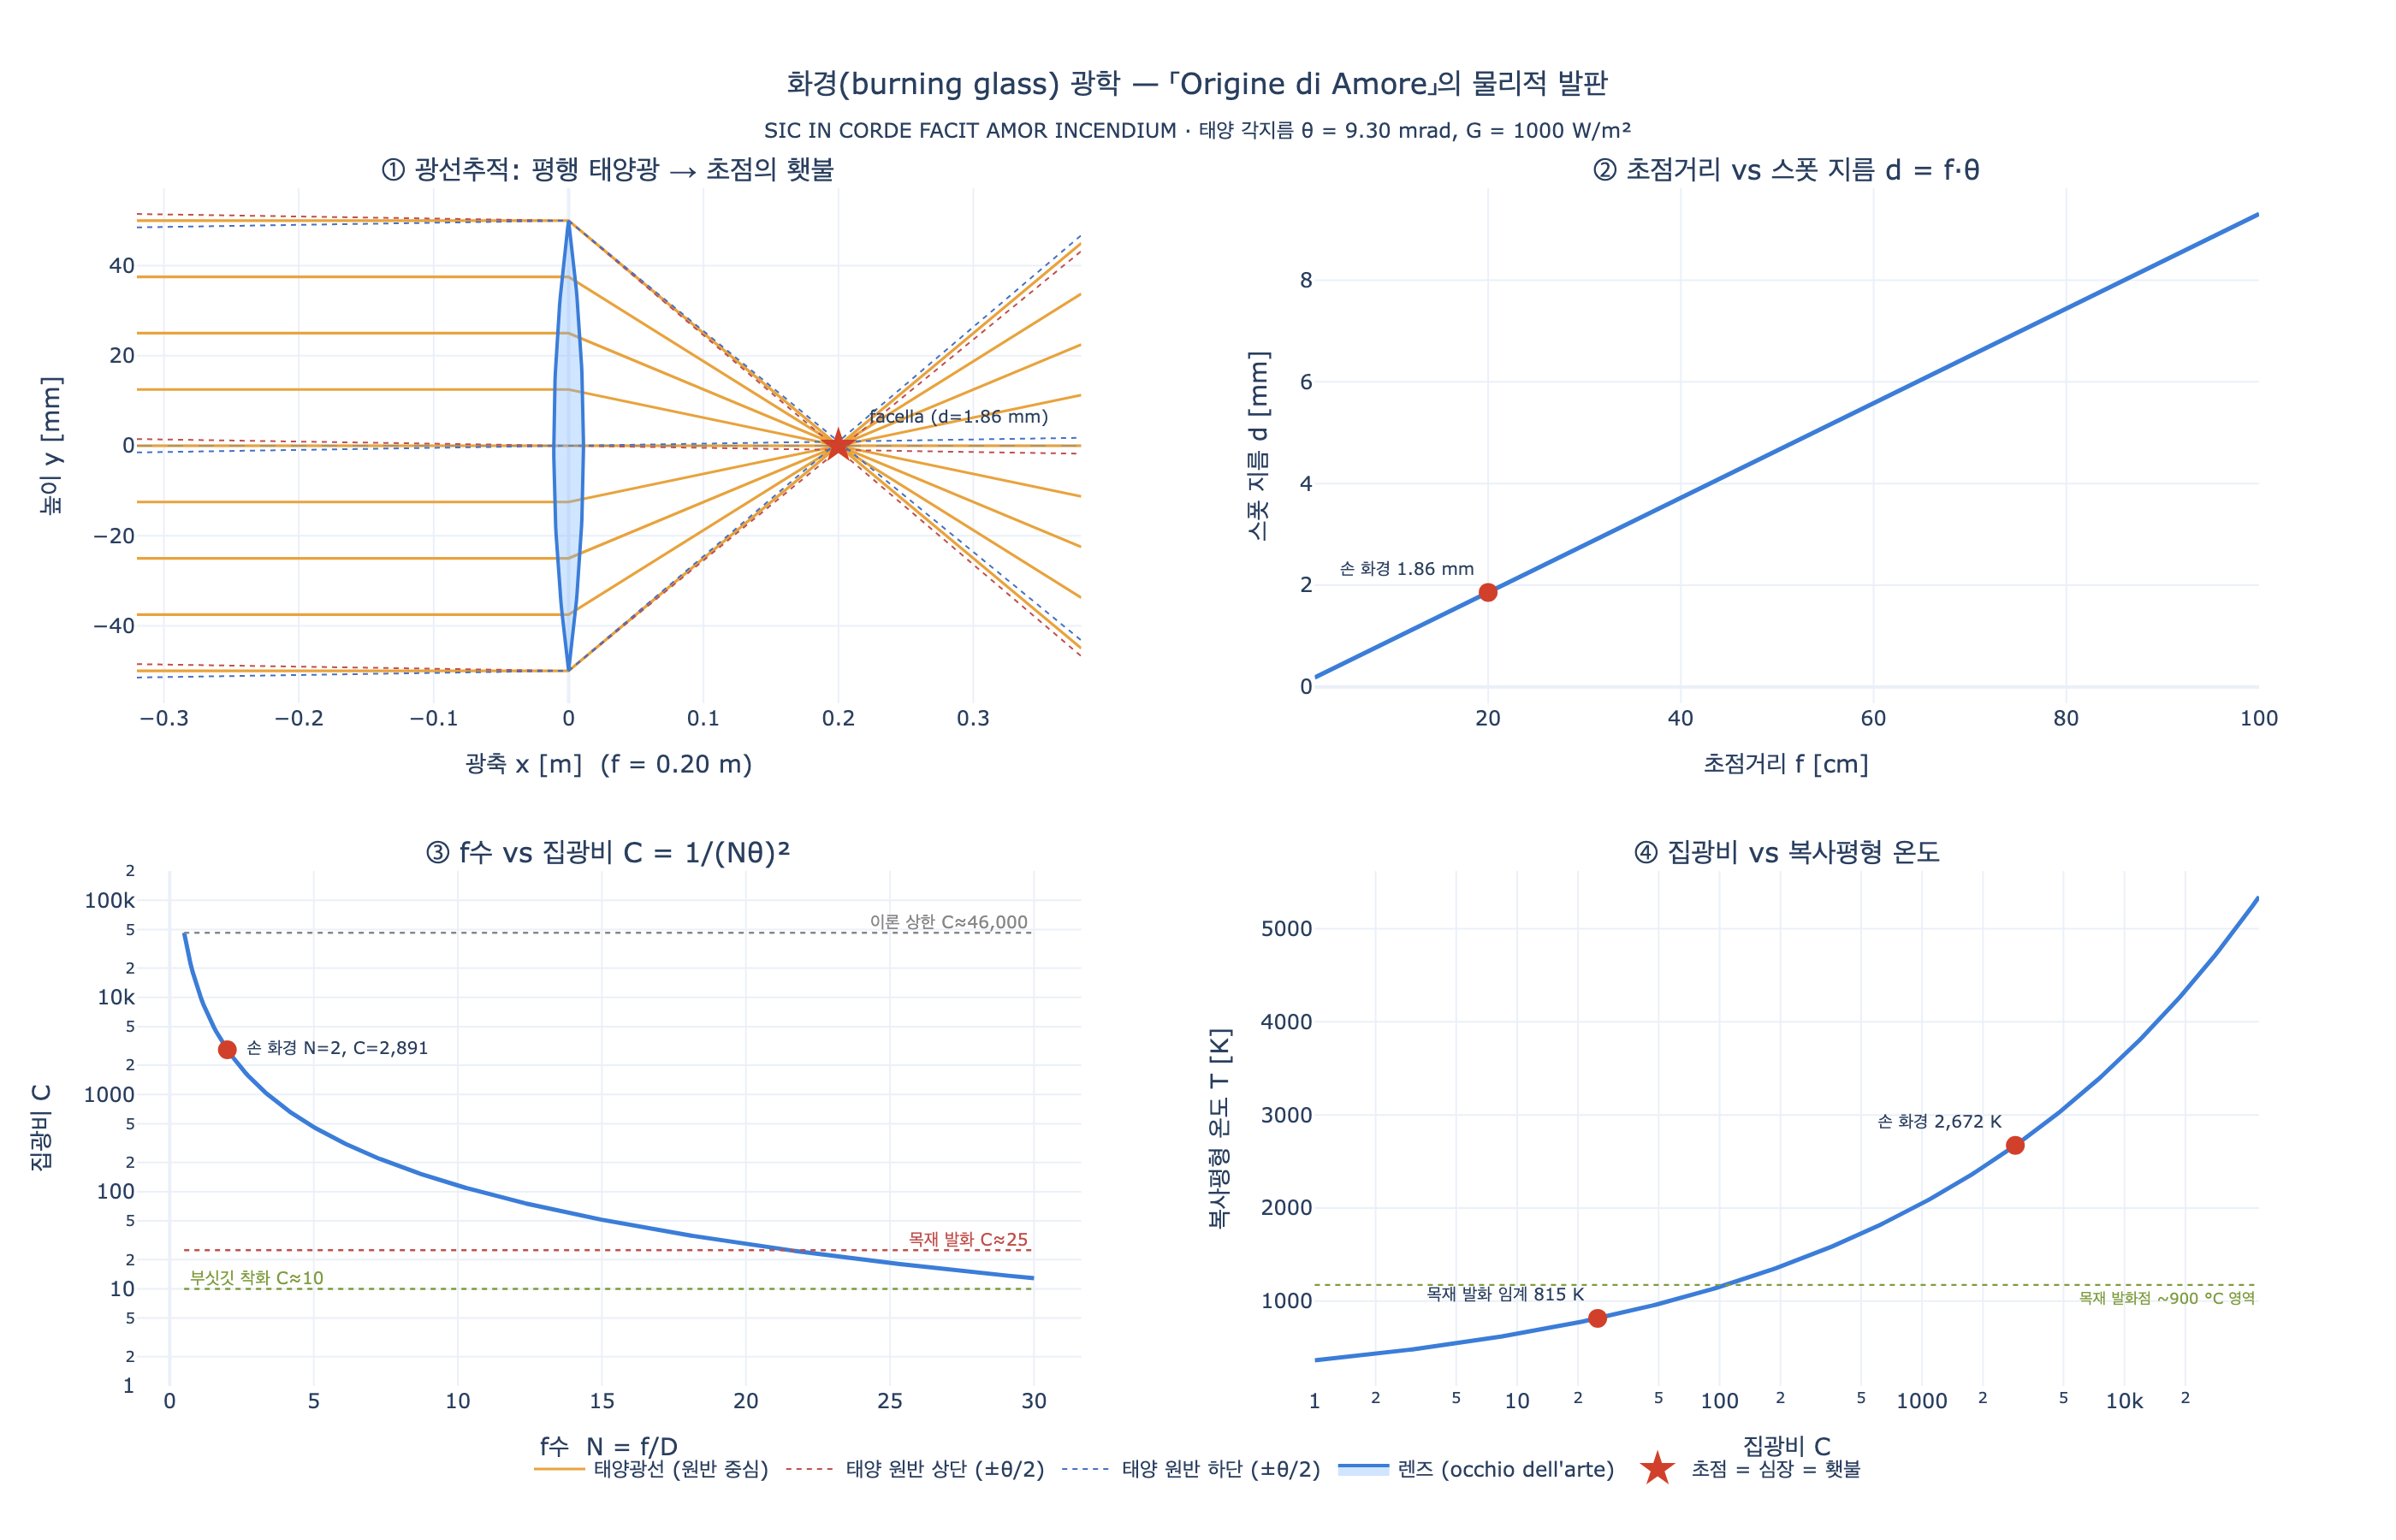

Write Python code to recreate this figure.
# 필요 패키지: numpy, plotly, kaleido
#   pip install numpy plotly kaleido
# 실행: python3 expy.py  (또는 VSCode / Jupyter에서 셀 단위 실행)

# %% [markdown]
# # 「사랑의 기원」 도상의 화경(火鏡) 광학 — 단계별 실험
#
# 카스텔리니가 『이코놀로지아』 「Origine di Amore」에서 세운 비유:
#
# > *siccome per lo specchio, **occhio dell'arte**, posto incontro all'occhio del Sole,
# > passando i raggi solari si accende la facella, così per gli occhi nostri,
# > **specchi della natura**, ... la facella di amore **nel cuor** si accende.*
#
# 이 비유의 "발판"은 은유가 아니라 검증 가능한 물리다. 아래에서 그 물리를 직접 계산한다.
#
# 1. 얇은 렌즈 공식으로 태양광의 상이 어디에 생기는지 확인
# 2. 평행광선 다발의 광선추적(ray tracing)
# 3. 태양의 유한 각지름 때문에 초점이 "점"이 아니라 스폿인 것
# 4. 집광비 $(D/d)^2$ 와 발화 임계
# 5. 아르키메데스 거울이 왜 어려운지 같은 식으로 확인
# 6. 광학 → 연애 심리 대응표

# %%
import numpy as np
import plotly.graph_objects as go
from plotly.subplots import make_subplots


def _show(fig):
    try:
        from IPython import get_ipython

        if get_ipython() is not None:
            fig.show()
    except ImportError:
        pass


# --- 물리 상수 / 태양 파라미터 ---------------------------------------------
THETA_SUN = 9.30e-3  # 태양 각지름 [rad] (= 0.533도). 초점 스폿 크기를 결정한다.
G_SUN = 1000.0  # 지표면 태양조도 [W/m^2] (AM1.5 근사)
SIGMA = 5.670374419e-8  # 스테판-볼츠만 상수 [W/m^2/K^4]
Q_IGNITE = 25e3  # 목재 자연발화 열유속 [W/m^2] (~25 kW/m^2)
Q_TINDER = 10e3  # 부싯깃/숯천 착화 열유속 [W/m^2] (~10 kW/m^2)

print(f"태양 각지름 theta = {THETA_SUN * 1e3:.2f} mrad = {np.degrees(THETA_SUN):.3f} deg")
print(f"이론 최대 집광비 C_max = 1/sin^2(theta/2) = {1 / np.sin(THETA_SUN / 2) ** 2:,.0f}")
# 출력:
# 태양 각지름 theta = 9.30 mrad = 0.533 deg
# 이론 최대 집광비 C_max = 1/sin^2(theta/2) = 46,248

# %% [markdown]
# ## 1. 얇은 렌즈 공식 — 태양의 상은 초점면에 생긴다
#
# $$\frac{1}{f} = \frac{1}{s_o} + \frac{1}{s_i}
#   \quad\Longrightarrow\quad
#   s_i = \frac{f\,s_o}{s_o - f}$$
#
# 태양은 $s_o \to \infty$ 이므로 $s_i \to f$. 즉 **상은 정확히 초점면**에 놓인다.
# 도판의 여인이 렌즈를 앞뒤로 조정해 "가장 작은 점"을 찾는 행위가 바로 이 면을 찾는 것이다.

# %%
def image_distance(f, s_o):
    """얇은 렌즈 공식으로 상거리 s_i 를 구한다. s_o = inf 이면 s_i = f."""
    if np.isinf(s_o):
        return f
    return f * s_o / (s_o - f)


F_LENS = 0.20  # 손에 드는 화경의 초점거리 [m]
D_LENS = 0.10  # 렌즈 지름 [m]

for s_o in [1.0, 10.0, 1e3, 1.496e11, np.inf]:  # 마지막 유한값은 1 AU
    s_i = image_distance(F_LENS, s_o)
    label = "무한(∞)" if np.isinf(s_o) else f"{s_o:.3e} m"
    print(f"s_o = {label:>14s}  ->  s_i = {s_i:.9f} m   (f = {F_LENS} m)")
# 출력:
# s_o =        1.000e+00 m  ->  s_i = 0.250000000 m   (f = 0.2 m)
# s_o =        1.000e+01 m  ->  s_i = 0.204081633 m   (f = 0.2 m)
# s_o =        1.000e+03 m  ->  s_i = 0.200040008 m   (f = 0.2 m)
# s_o =        1.496e+11 m  ->  s_i = 0.200000000 m   (f = 0.2 m)
# s_o =           무한(∞)  ->  s_i = 0.200000000 m   (f = 0.2 m)
#  -> 1 AU 거리에서 이미 s_i 와 f 는 소수점 9자리까지 구별되지 않는다.

# %% [markdown]
# ## 2. 광선추적 — 평행광선이 초점에 모인다
#
# 얇은 렌즈 근사에서 렌즈면($x=0$)에 높이 $y$로 들어온 평행광선은
# 굴절 후 항상 초점 $(f, 0)$을 향한다. 즉 광선의 기울기는 $-y/f$.
#
# 태양의 원반 양 끝에서 오는 광선은 $\pm\theta_\odot/2$ 만큼 기울어져 들어오므로
# 초점면 위 $y = \mp f\,\theta_\odot/2$ 에 모인다 → 이것이 스폿의 지름을 만든다.

# %%
def trace_parallel_bundle(f, D, tilt=0.0, n_rays=9):
    """평행광선 다발의 광선추적.

    Returns: list of (xs, ys) — 렌즈 앞(입사) + 렌즈 뒤(굴절) 경로.
    tilt: 입사광선의 기울기 [rad]. 태양 원반 끝은 ±theta/2.
    """
    ys_in = np.linspace(-D / 2, D / 2, n_rays)
    x_before, x_after = -1.6 * f, 1.9 * f
    paths = []
    for y0 in ys_in:
        # 렌즈면(x=0)에 도달하는 높이: 기울어진 입사광선
        y_lens = y0
        y_start = y_lens - tilt * x_before  # x_before는 음수
        # 굴절 후: 기울어진 평행광은 초점면의 (f, -tilt*f) 로 모인다
        y_focus = -tilt * f
        slope_out = (y_focus - y_lens) / f
        paths.append(
            (
                np.array([x_before, 0.0, x_after]),
                np.array([y_start, y_lens, y_lens + slope_out * x_after]),
            )
        )
    return paths, (-tilt * f)


paths_axis, yf_axis = trace_parallel_bundle(F_LENS, D_LENS, tilt=0.0)
paths_top, yf_top = trace_parallel_bundle(F_LENS, D_LENS, tilt=+THETA_SUN / 2, n_rays=3)
paths_bot, yf_bot = trace_parallel_bundle(F_LENS, D_LENS, tilt=-THETA_SUN / 2, n_rays=3)

d_spot = F_LENS * THETA_SUN
print(f"축상 광선 수렴점 y = {yf_axis:.6f} m")
print(f"태양 원반 끝 광선 수렴점 y = {yf_top * 1e3:+.3f} mm, {yf_bot * 1e3:+.3f} mm")
print(f"=> 스폿 지름 d = f*theta = {d_spot * 1e3:.3f} mm  (검증: {abs(yf_top - yf_bot) * 1e3:.3f} mm)")
# 출력:
# 축상 광선 수렴점 y = -0.000000 m
# 태양 원반 끝 광선 수렴점 y = -0.930 mm, +0.930 mm
# => 스폿 지름 d = f*theta = 1.860 mm  (검증: 1.860 mm)

# %% [markdown]
# ## 3. 스폿 크기와 집광비
#
# $$d = f\,\theta_\odot, \qquad
#   C = \left(\frac{D}{d}\right)^2 = \left(\frac{D}{f\theta_\odot}\right)^2
#     = \frac{1}{(N\theta_\odot)^2}, \qquad N \equiv \frac{f}{D}$$
#
# **핵심: 집광비는 렌즈의 절대 크기가 아니라 f수 $N$ 으로만 결정된다.**
# 큰 렌즈가 센 것이 아니라 "밝은"(f수 작은) 렌즈가 세다.

# %%
def spot_diameter(f):
    """초점 스폿 지름 [m] (기하광학 한계, 회절/수차 무시)."""
    return f * THETA_SUN


def concentration(D, f):
    """집광비 C = (D/d)^2."""
    return (D / spot_diameter(f)) ** 2


def concentration_from_fnumber(N):
    return 1.0 / (N * THETA_SUN) ** 2


print(f"{'f [cm]':>8s} {'d [mm]':>8s} {'N=f/D':>7s} {'C':>10s} {'조도 [MW/m^2]':>14s}")
rows = []
for f_cm in [5, 10, 20, 40, 80]:
    f = f_cm / 100
    C = concentration(D_LENS, f)
    rows.append((f_cm, spot_diameter(f) * 1e3, f / D_LENS, C, C * G_SUN / 1e6))
    print(f"{rows[-1][0]:8.0f} {rows[-1][1]:8.3f} {rows[-1][2]:7.1f} {rows[-1][3]:10,.0f} {rows[-1][4]:14.2f}")
# 출력 (D = 10 cm 고정):
#   f [cm]   d [mm]   N=f/D          C  조도 [MW/m^2]
#        5    0.465     0.5     46,248          46.25
#       10    0.930     1.0     11,562          11.56
#       20    1.860     2.0      2,891           2.89
#       40    3.720     4.0        723           0.72
#       80    7.440     8.0        181           0.18

# %%
# 크기가 달라도 f수가 같으면 집광비가 같다는 것을 확인
for D, f in [(0.05, 0.10), (0.10, 0.20), (0.40, 0.80), (2.00, 4.00)]:
    print(f"D={D:5.2f} m, f={f:5.2f} m -> N={f / D:.1f}, C={concentration(D, f):,.0f}")
# 출력:
# D= 0.05 m, f= 0.10 m -> N=2.0, C=2,891
# D= 0.10 m, f= 0.20 m -> N=2.0, C=2,891
# D= 0.40 m, f= 0.80 m -> N=2.0, C=2,891
# D= 2.00 m, f= 4.00 m -> N=2.0, C=2,891
#  -> 렌즈를 키워도 f수가 같으면 스폿의 '세기'는 그대로다. 커지는 것은 스폿의 넓이(=총 출력)뿐.

# %% [markdown]
# ## 4. 발화 임계와 복사평형 온도
#
# 발화에 필요한 것은 온도가 아니라 **열유속(irradiance)** 이다.
# 부싯깃/숯천은 $\sim10\ \mathrm{kW/m^2}$, 목재 자연발화는 $\sim25\ \mathrm{kW/m^2}$ 정도가 필요하므로
# 필요한 집광비는
#
# $$C_{\text{필요}} = \frac{q''_{\text{ign}}}{G_\odot}$$
#
# 즉 **고작 10~25배**다. 손에 드는 화경($C \approx 2900$)은 100배 이상 여유가 있다.
#
# 도달 가능한 복사평형 온도는 (손실 무시, $\varepsilon = 1$)
#
# $$T = \left(\frac{C\,G_\odot}{\varepsilon\sigma}\right)^{1/4}$$

# %%
def eq_temperature(C, emissivity=1.0):
    return (C * G_SUN / (emissivity * SIGMA)) ** 0.25


C_need_tinder = Q_TINDER / G_SUN
C_need_wood = Q_IGNITE / G_SUN
print(f"부싯깃 착화 필요 집광비  C >= {C_need_tinder:.0f}")
print(f"목재 자연발화 필요 집광비 C >= {C_need_wood:.0f}")

C_hand = concentration(D_LENS, F_LENS)
print(f"\n손 화경 (D=10cm, f=20cm): C = {C_hand:,.0f}  ({C_hand / C_need_wood:.0f}배 여유)")
print(f"  조도 = {C_hand * G_SUN / 1e6:.2f} MW/m^2,  복사평형 T = {eq_temperature(C_hand):,.0f} K "
      f"({eq_temperature(C_hand) - 273:,.0f} °C)")
for C in [10, 100, 1000, 2890, 46246]:
    print(f"  C = {C:>6,d} -> T = {eq_temperature(C):7,.0f} K")
# 출력:
# 부싯깃 착화 필요 집광비  C >= 10
# 목재 자연발화 필요 집광비 C >= 25
#
# 손 화경 (D=10cm, f=20cm): C = 2,891  (116배 여유)
#   조도 = 2.89 MW/m^2,  복사평형 T = 2,672 K (2,399 °C)
#   C =     10 -> T =     648 K
#   C =    100 -> T =   1,152 K
#   C =  1,000 -> T =   2,049 K
#   C =  2,890 -> T =   2,672 K
#   C = 46,246 -> T =   5,344 K
#   (주: T는 emissivity=1, 대류/전도 손실 0 가정의 상한값)

# %% [markdown]
# ## 5. 아르키메데스 거울은 왜 어려운가 — 같은 식으로 확인
#
# 카스텔리니는 "아르키메데스가 이것으로 시라쿠사를 포위한 로마 함선을 태웠다"고 쓴다.
# 그러나 $d = f\theta_\odot$ 이 문제다. 표적이 멀면 $f$ 가 커지고 스폿도 **비례해서** 커진다.
#
# 필요한 반사면 총 면적:
#
# $$A_{\text{mirror}} = \frac{q''_{\text{ign}} \cdot A_{\text{spot}}}{\rho\,G_\odot},
#   \qquad A_{\text{spot}} = \frac{\pi}{4}(R\,\theta_\odot)^2$$
#
# ($\rho$ = 청동 거울 반사율, 낙관적으로 0.6)

# %%
def archimedes_requirement(R, q_need=Q_IGNITE, reflectivity=0.6):
    """거리 R [m]의 표적을 발화시키는 데 필요한 거울 총면적."""
    d = R * THETA_SUN
    A_spot = np.pi / 4 * d**2
    A_mirror = q_need * A_spot / (reflectivity * G_SUN)
    return d, A_spot, A_mirror


print(f"{'거리 R [m]':>10s} {'스폿 d [m]':>11s} {'스폿면적 [m^2]':>14s} {'필요 거울면적 [m^2]':>19s} {'0.5m 거울 개수':>14s}")
for R in [10, 30, 50, 100, 150]:
    d, A_s, A_m = archimedes_requirement(R)
    n = A_m / (0.5 * 0.5)
    print(f"{R:10.0f} {d:11.3f} {A_s:14.4f} {A_m:19.2f} {n:14.0f}")
# 출력:
#  거리 R [m]  스폿 d [m]  스폿면적 [m^2]  필요 거울면적 [m^2]   0.5m 거울 개수
#         10       0.093         0.0068                0.28                1
#         30       0.279         0.0611                2.55               10
#         50       0.465         0.1698                7.08               28
#        100       0.930         0.6793               28.30              113
#        150       1.395         1.5284               63.68              255
#
# 면적만 보면 '가능해 보인다'는 것이 이 전승이 끈질기게 살아남은 이유다. 실제 장벽은 따로 있다:
#  (1) 수십~수백 장을 오차 없이 '같은 한 점'에 겹쳐 조준해야 한다
#  (2) 태양은 15 deg/h 로 움직이고 배는 파도로 흔들린다 -> 수십초~수분간 조준 유지가 불가능
#  (3) 젖은 나무는 발화 열유속이 훨씬 높다
#  (4) 50~100 m는 이미 화살/투석 사거리 안 -> 전술적으로 무의미
# MIT(2005) / MythBusters 재현: 정지·건조 표적 + 완벽한 조준에서만 발화, 전투 조건에서는 실패.

# %%
# 카스텔리니가 인용한 전거들의 실제 장치 종류 — 렌즈(굴절) vs 오목거울(반사)
sources = [
    ("도판의 물건 (specchio trasparente, grosso)", "볼록렌즈 (굴절)", "광선이 '통과' — 비유에 필수"),
    ("오론스 피네 De speculo ustorio (1551)", "포물면 오목거울 (반사)", "제목이 speculum ustorium"),
    ("플루타르코스 누마 9 — 베스타 성화", "금속 오목거울 (반사)", "직각이등변삼각형 회전면"),
    ("조나라스 — 프로클로스, 콘스탄티노플 515", "오목거울 (반사)", "실제 주인공은 아르키메데스가 아님"),
    ("아르키메데스, 시라쿠사 기원전 212", "오목거울 (전승)", "동시대 사료 전무, 최초 언급 6세기"),
]
print(f"{'전거':<42s} {'장치':<20s} 비고")
print("-" * 100)
for a, b, c in sources:
    print(f"{a:<42s} {b:<20s} {c}")
# 출력: 도판만 굴절(렌즈)이고 인용된 전거는 전부 반사(오목거울)다.
#       -> 카스텔리니는 성질이 다른 두 장치를 specchio 한 단어로 묶었다.
#          비유가 '광선이 눈을 통과해 심장에 닿는' 그림을 요구했기 때문이다.

# %% [markdown]
# ## 6. 대응표: 광학(자연학) → 연애 심리(도덕학)
#
# 비유는 4항 비례식이다.
#
# $$\frac{\text{렌즈 (occhio dell'arte)}}{\text{태양}}
#   \;=\;
#   \frac{\text{우리 눈 (specchi della natura)}}{\text{연인의 눈}}
#   \;\Longrightarrow\;
#   \frac{\text{초점의 횃불}}{\;} = \frac{\text{심장의 사랑}}{\;}$$

# %%
mapping = [
    ("광원 (태양)", "우상단 인격 태양", "연인의 눈 = un bel Sole", "미(美)가 원인"),
    ("평행 태양광선", "빗살 광선", "spezie / spiriti (피치노)", "사랑은 실체 전달"),
    ("굴절체 (렌즈)", "오른손의 투명 원반", "우리 눈", "눈은 집광 장치"),
    ("정렬 incontro", "태양을 향해 든 팔", "시선의 마주침 rincontro", "안 마주치면 안 붙는다"),
    ("초점 (f)", "광선 수렴점", "심장", "사랑의 자리"),
    ("착화된 표적", "왼손의 facella", "incendium", "한순간 → 지속 연소"),
    ("f수 N = f/D", "(도판에 없음)", "응시의 집중·근접", "강도는 거리에 달렸다"),
]
w = (18, 20, 26)
print(f"{'광학':<{w[0]}s} {'도상 요소':<{w[1]}s} {'연애 심리':<{w[2]}s} 도덕적 함의")
print("-" * 100)
for a, b, c, d in mapping:
    print(f"{a:<{w[0]}s} {b:<{w[1]}s} {c:<{w[2]}s} {d}")

print("\n모토: SIC IN CORDE FACIT AMOR INCENDIUM  (Plautus, Mercator)")
print("판화 리본에는 FACIT 이 생략되어 SIC IN CORDE / AMOR INCENDIVM 으로 새겨져 있다.")
# 출력: (위 4열 표가 그대로 출력된다)

# %% [markdown]
# ### 남는 균열
# 도판의 렌즈는 빛이 **들어오는** 수용(intromission) 모델인데,
# 본문의 피치노–플라톤 생리학은 눈이 광선을 **쏘아 보내는** 방출(extramission) 모델이다
# (*"saetti … le frezze de' raggi suoi"*, *"congiungono i lumi con lumi"*).
# 도상은 단방향 집광을, 텍스트는 쌍방향 광선 교환을 그린다.

# %% [markdown]
# ## 7. 종합 시각화

# %%
fig = make_subplots(
    rows=2,
    cols=2,
    subplot_titles=(
        "① 광선추적: 평행 태양광 → 초점의 횃불",
        "② 초점거리 vs 스폿 지름 d = f·θ",
        "③ f수 vs 집광비 C = 1/(Nθ)²",
        "④ 집광비 vs 복사평형 온도",
    ),
    horizontal_spacing=0.11,
    vertical_spacing=0.14,
)

# ---- ① 광선추적 -----------------------------------------------------------
for i, (xs, ys) in enumerate(paths_axis):
    fig.add_trace(
        go.Scatter(x=xs, y=ys * 1e3, mode="lines", line=dict(color="#e8a33d", width=1.6),
                   name="태양광선 (원반 중심)", legendgroup="ax", showlegend=(i == 0)),
        row=1, col=1,
    )
for grp, paths, col in [("top", paths_top, "#c0504d"), ("bot", paths_bot, "#4472c4")]:
    for i, (xs, ys) in enumerate(paths):
        fig.add_trace(
            go.Scatter(x=xs, y=ys * 1e3, mode="lines",
                       line=dict(color=col, width=1.0, dash="dot"),
                       name=f"태양 원반 {'상' if grp == 'top' else '하'}단 (±θ/2)",
                       legendgroup=grp, showlegend=(i == 0)),
            row=1, col=1,
        )
# 렌즈 실루엣 (두 개의 원호)
t = np.linspace(-1, 1, 60)
bulge = 0.055 * F_LENS
lens_x = np.concatenate([bulge * (1 - t**2), -bulge * (1 - t[::-1] ** 2)])
lens_y = np.concatenate([t, t[::-1]]) * (D_LENS / 2) * 1e3
fig.add_trace(
    go.Scatter(x=lens_x, y=lens_y, mode="lines", fill="toself",
               line=dict(color="#3b7dd8", width=2), fillcolor="rgba(120,180,255,0.35)",
               name="렌즈 (occhio dell'arte)"),
    row=1, col=1,
)
# 초점 스폿 = 횃불
fig.add_trace(
    go.Scatter(x=[F_LENS], y=[0], mode="markers+text",
               marker=dict(symbol="star", size=16, color="#d1402a"),
               text=[f"  facella (d={d_spot * 1e3:.2f} mm)"], textposition="top right",
               textfont=dict(size=10), name="초점 = 심장 = 횃불"),
    row=1, col=1,
)
fig.add_hline(y=0, line=dict(color="rgba(128,128,128,0.5)", width=1, dash="dash"), row=1, col=1)
fig.update_xaxes(title_text="광축 x [m]  (f = 0.20 m)", row=1, col=1)
fig.update_yaxes(title_text="높이 y [mm]", row=1, col=1)

# ---- ② 스폿 지름 ----------------------------------------------------------
f_grid = np.linspace(0.02, 1.0, 200)
fig.add_trace(
    go.Scatter(x=f_grid * 100, y=spot_diameter(f_grid) * 1e3, mode="lines",
               line=dict(color="#3b7dd8", width=2.5), name="d = f·θ", showlegend=False),
    row=1, col=2,
)
fig.add_trace(
    go.Scatter(x=[F_LENS * 100], y=[d_spot * 1e3], mode="markers+text",
               marker=dict(size=11, color="#d1402a"),
               text=[f" 손 화경 {d_spot * 1e3:.2f} mm"], textposition="top left",
               textfont=dict(size=10), showlegend=False),
    row=1, col=2,
)
fig.update_xaxes(title_text="초점거리 f [cm]", row=1, col=2)
fig.update_yaxes(title_text="스폿 지름 d [mm]", row=1, col=2)

# ---- ③ f수 vs 집광비 -----------------------------------------------------
N_grid = np.linspace(0.5, 30, 400)
fig.add_trace(
    go.Scatter(x=N_grid, y=concentration_from_fnumber(N_grid), mode="lines",
               line=dict(color="#3b7dd8", width=2.5), name="C = 1/(Nθ)²", showlegend=False),
    row=2, col=1,
)
# 주의: plotly 의 add_hline 은 log 축 subplot 에서 좌표를 잘못 잡는다(10^y 로 해석).
#       그래서 임계선은 Scatter 트레이스로 직접 그린다.
for y, lab, col, side in [
    (C_need_tinder, f"부싯깃 착화 C≈{C_need_tinder:.0f}", "#7f9c3f", "left"),
    (C_need_wood, f"목재 발화 C≈{C_need_wood:.0f}", "#c0504d", "right"),
    (1 / np.sin(THETA_SUN / 2) ** 2, "이론 상한 C≈46,000", "#888888", "right"),
]:
    fig.add_trace(
        go.Scatter(x=[N_grid[0], N_grid[-1]], y=[y, y], mode="lines",
                   line=dict(color=col, width=1.3, dash="dot"), showlegend=False,
                   hovertemplate=f"{lab}<extra></extra>"),
        row=2, col=1,
    )
    fig.add_trace(
        go.Scatter(x=[N_grid[0] if side == "left" else N_grid[-1]], y=[y],
                   mode="text", text=[" " + lab + " "],
                   textposition="top right" if side == "left" else "top left",
                   textfont=dict(size=10, color=col),
                   showlegend=False, hoverinfo="skip"),
        row=2, col=1,
    )
fig.add_trace(
    go.Scatter(x=[F_LENS / D_LENS], y=[C_hand], mode="markers+text",
               marker=dict(size=11, color="#d1402a"),
               text=[f" 손 화경 N=2, C={C_hand:,.0f}"], textposition="middle right",
               textfont=dict(size=10), showlegend=False),
    row=2, col=1,
)
fig.update_xaxes(title_text="f수  N = f/D", row=2, col=1)
fig.update_yaxes(title_text="집광비 C", type="log", range=[0, np.log10(2e5)], row=2, col=1)

# ---- ④ 집광비 vs 온도 ----------------------------------------------------
C_grid = np.logspace(0, np.log10(46246), 300)
fig.add_trace(
    go.Scatter(x=C_grid, y=eq_temperature(C_grid), mode="lines",
               line=dict(color="#3b7dd8", width=2.5),
               name="T = (CG/σ)^¼", showlegend=False),
    row=2, col=2,
)
for C, lab in [(C_need_wood, "목재 발화 임계"), (C_hand, "손 화경")]:
    fig.add_trace(
        go.Scatter(x=[C], y=[eq_temperature(C)], mode="markers+text",
                   marker=dict(size=11, color="#d1402a"),
                   text=[f" {lab} {eq_temperature(C):,.0f} K"], textposition="top left",
                   textfont=dict(size=10), showlegend=False),
        row=2, col=2,
    )
fig.add_hline(y=1173, line=dict(color="#7f9c3f", width=1.2, dash="dot"),
              annotation_text="목재 발화점 ~900 °C 영역", annotation_position="bottom right",
              annotation_font=dict(size=9, color="#7f9c3f"), row=2, col=2)
fig.update_xaxes(title_text="집광비 C", type="log", row=2, col=2)
fig.update_yaxes(title_text="복사평형 온도 T [K]", row=2, col=2)

fig.update_layout(
    title=dict(
        text="화경(burning glass) 광학 — 「Origine di Amore」의 물리적 발판<br>"
             "<sub>SIC IN CORDE FACIT AMOR INCENDIUM · 태양 각지름 θ = 9.30 mrad, G = 1000 W/m²</sub>",
        x=0.5, xanchor="center",
    ),
    height=900, width=1400, template="plotly_white",
    legend=dict(orientation="h", yanchor="bottom", y=-0.09, xanchor="center", x=0.5),
    margin=dict(t=110, b=90),
)

_show(fig)

# %%
import os

_out = os.path.join(os.path.dirname(os.path.abspath(__file__)) if "__file__" in globals() else ".", "expy.png")
fig.write_image(_out, scale=2)
print("saved:", _out)
# 출력: saved: .../5d956047-b172-4f11-82ac-e2b10475b248/expy.png

# %% [markdown]
# ## 정리
#
# - 얇은 렌즈 공식에서 태양($s_o\to\infty$)의 상은 **초점면**에 생긴다 — 도판의 여인이 찾는 면.
# - 태양의 각지름 때문에 초점은 점이 아니라 $d = f\theta_\odot$ 의 **스폿**이다.
# - 집광비 $C = 1/(N\theta_\odot)^2$ 는 **f수만의 함수** — 손 화경으로도 $C\approx2900$,
#   목재 발화 임계($C\approx25$)의 100배 이상. **비유의 발판은 실제 물리로 튼튼하다.**
# - 반면 아르키메데스 거울은 $d = R\theta_\odot$ 때문에 원리적으로 불가능한 건 아니지만
#   조준 유지·표적 습도·전술적 무의미로 실전에서는 성립하지 않고, 사료도 후대 전승뿐이다.
# - 인용된 전거(피네·플루타르코스·조나라스)는 모두 **오목거울(반사)** 이야기인데
#   도판의 물건은 **렌즈(굴절)** 다. 비유가 "광선이 눈을 통과해 심장에 닿는" 그림을
#   요구했기 때문에 광학적 정확성이 밀린 것이다.
